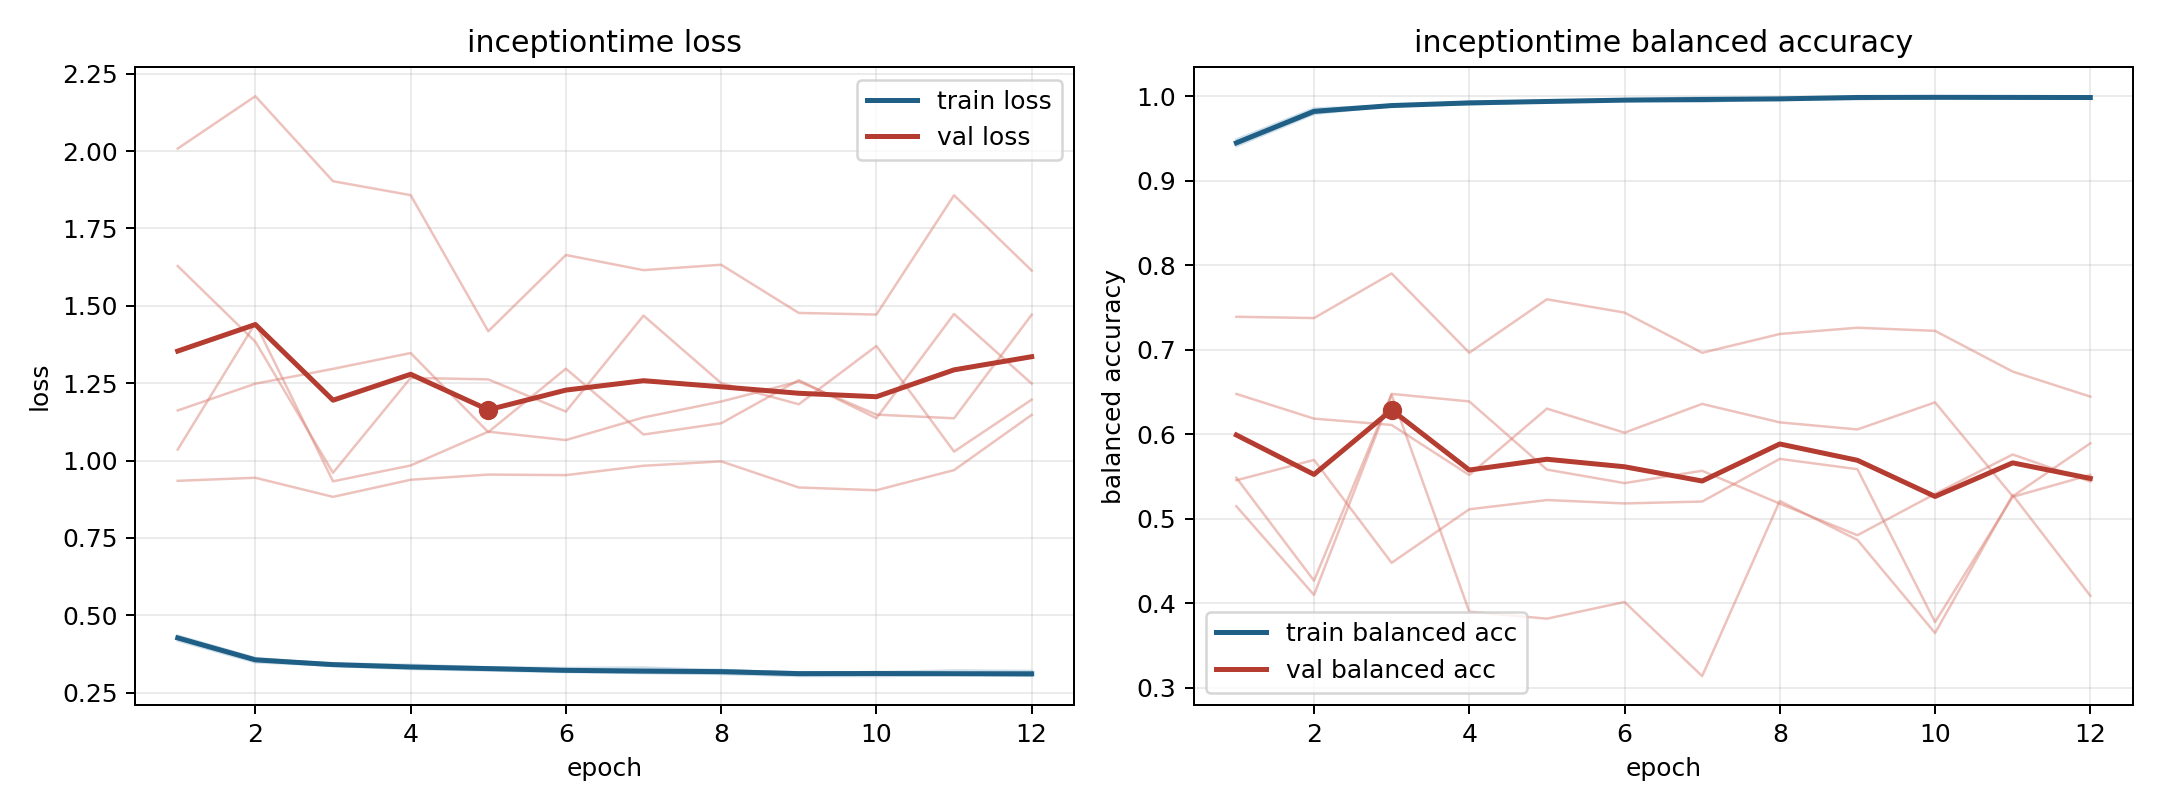

The file beside this chart, header and first rows:
model, fold, epoch, train_loss, train_balanced_accuracy, val_loss, val_balanced_accuracy
inceptiontime, 1, 1, 0.4242, 0.9442, 1.162, 0.6476
inceptiontime, 1, 2, 0.3532, 0.9799, 1.248, 0.6184
inceptiontime, 1, 3, 0.3359, 0.9885, 1.296, 0.6109
inceptiontime, 1, 4, 0.3261, 0.993, 1.347, 0.5517
inceptiontime, 1, 5, 0.3214, 0.9934, 1.092, 0.6303
inceptiontime, 1, 6, 0.3163, 0.9945, 1.297, 0.6018
inceptiontime, 1, 7, 0.3148, 0.9951, 1.084, 0.6358
inceptiontime, 1, 8, 0.3102, 0.9975, 1.12, 0.614
inceptiontime, 1, 9, 0.3037, 0.9989, 1.26, 0.6056
inceptiontime, 1, 10, 0.3033, 0.9994, 1.137, 0.6377
inceptiontime, 1, 11, 0.3065, 0.9976, 1.474, 0.5266
inceptiontime, 1, 12, 0.3043, 0.9982, 1.249, 0.5892
inceptiontime, 2, 1, 0.4296, 0.9453, 1.036, 0.5485
inceptiontime, 2, 2, 0.3591, 0.9831, 1.444, 0.4268
inceptiontime, 2, 3, 0.3441, 0.9893, 0.9329, 0.6477
inceptiontime, 2, 4, 0.3399, 0.9914, 0.9841, 0.6388
inceptiontime, 2, 5, 0.3315, 0.9933, 1.093, 0.5582
inceptiontime, 2, 6, 0.3294, 0.9948, 1.066, 0.5422
inceptiontime, 2, 7, 0.3312, 0.9931, 1.139, 0.5567
inceptiontime, 2, 8, 0.3222, 0.9969, 1.191, 0.5178
inceptiontime, 2, 9, 0.316, 0.9987, 1.255, 0.4805
inceptiontime, 2, 10, 0.316, 0.9988, 1.148, 0.5294
inceptiontime, 2, 11, 0.3217, 0.9973, 1.137, 0.576
inceptiontime, 2, 12, 0.32, 0.9971, 1.471, 0.5441
inceptiontime, 3, 1, 0.4179, 0.9486, 2.008, 0.5455
inceptiontime, 3, 2, 0.3477, 0.9852, 2.178, 0.5696
inceptiontime, 3, 3, 0.3375, 0.9886, 1.903, 0.4479
inceptiontime, 3, 4, 0.3296, 0.9932, 1.858, 0.5112
inceptiontime, 3, 5, 0.3253, 0.9941, 1.418, 0.5221
inceptiontime, 3, 6, 0.3182, 0.9962, 1.664, 0.5181
inceptiontime, 3, 7, 0.3128, 0.9981, 1.615, 0.5204
inceptiontime, 3, 8, 0.3126, 0.9976, 1.633, 0.5708
inceptiontime, 3, 9, 0.3083, 0.9989, 1.477, 0.5586
inceptiontime, 3, 10, 0.3103, 0.9984, 1.472, 0.3777
inceptiontime, 3, 11, 0.3087, 0.9985, 1.857, 0.5259
inceptiontime, 3, 12, 0.3056, 0.9994, 1.614, 0.5518
inceptiontime, 4, 1, 0.4281, 0.9442, 0.9345, 0.7389
inceptiontime, 4, 2, 0.3572, 0.9823, 0.9443, 0.7374
inceptiontime, 4, 3, 0.3433, 0.9886, 0.8826, 0.7901
inceptiontime, 4, 4, 0.333, 0.9919, 0.9379, 0.6964
inceptiontime, 4, 5, 0.3312, 0.9938, 0.9547, 0.7596
inceptiontime, 4, 6, 0.3231, 0.9955, 0.9529, 0.7438
inceptiontime, 4, 7, 0.3187, 0.9972, 0.9831, 0.6963
inceptiontime, 4, 8, 0.3236, 0.9953, 0.9973, 0.7185
inceptiontime, 4, 9, 0.3127, 0.9989, 0.913, 0.7259
inceptiontime, 4, 10, 0.3166, 0.9978, 0.904, 0.7223
inceptiontime, 4, 11, 0.3089, 0.9998, 0.969, 0.6741
inceptiontime, 4, 12, 0.3138, 0.9985, 1.148, 0.6445
inceptiontime, 5, 1, 0.4341, 0.9407, 1.629, 0.5148
inceptiontime, 5, 2, 0.3617, 0.9787, 1.384, 0.4099
inceptiontime, 5, 3, 0.3415, 0.9886, 0.9604, 0.6466
inceptiontime, 5, 4, 0.3354, 0.9899, 1.267, 0.3901
inceptiontime, 5, 5, 0.3281, 0.993, 1.262, 0.3818
inceptiontime, 5, 6, 0.3226, 0.9946, 1.158, 0.4015
inceptiontime, 5, 7, 0.3205, 0.9958, 1.468, 0.3139
inceptiontime, 5, 8, 0.3203, 0.9957, 1.25, 0.521
inceptiontime, 5, 9, 0.3156, 0.9961, 1.182, 0.475
inceptiontime, 5, 10, 0.3121, 0.9979, 1.37, 0.3648
inceptiontime, 5, 11, 0.3095, 0.9986, 1.029, 0.5281
inceptiontime, 5, 12, 0.3099, 0.9978, 1.197, 0.409
